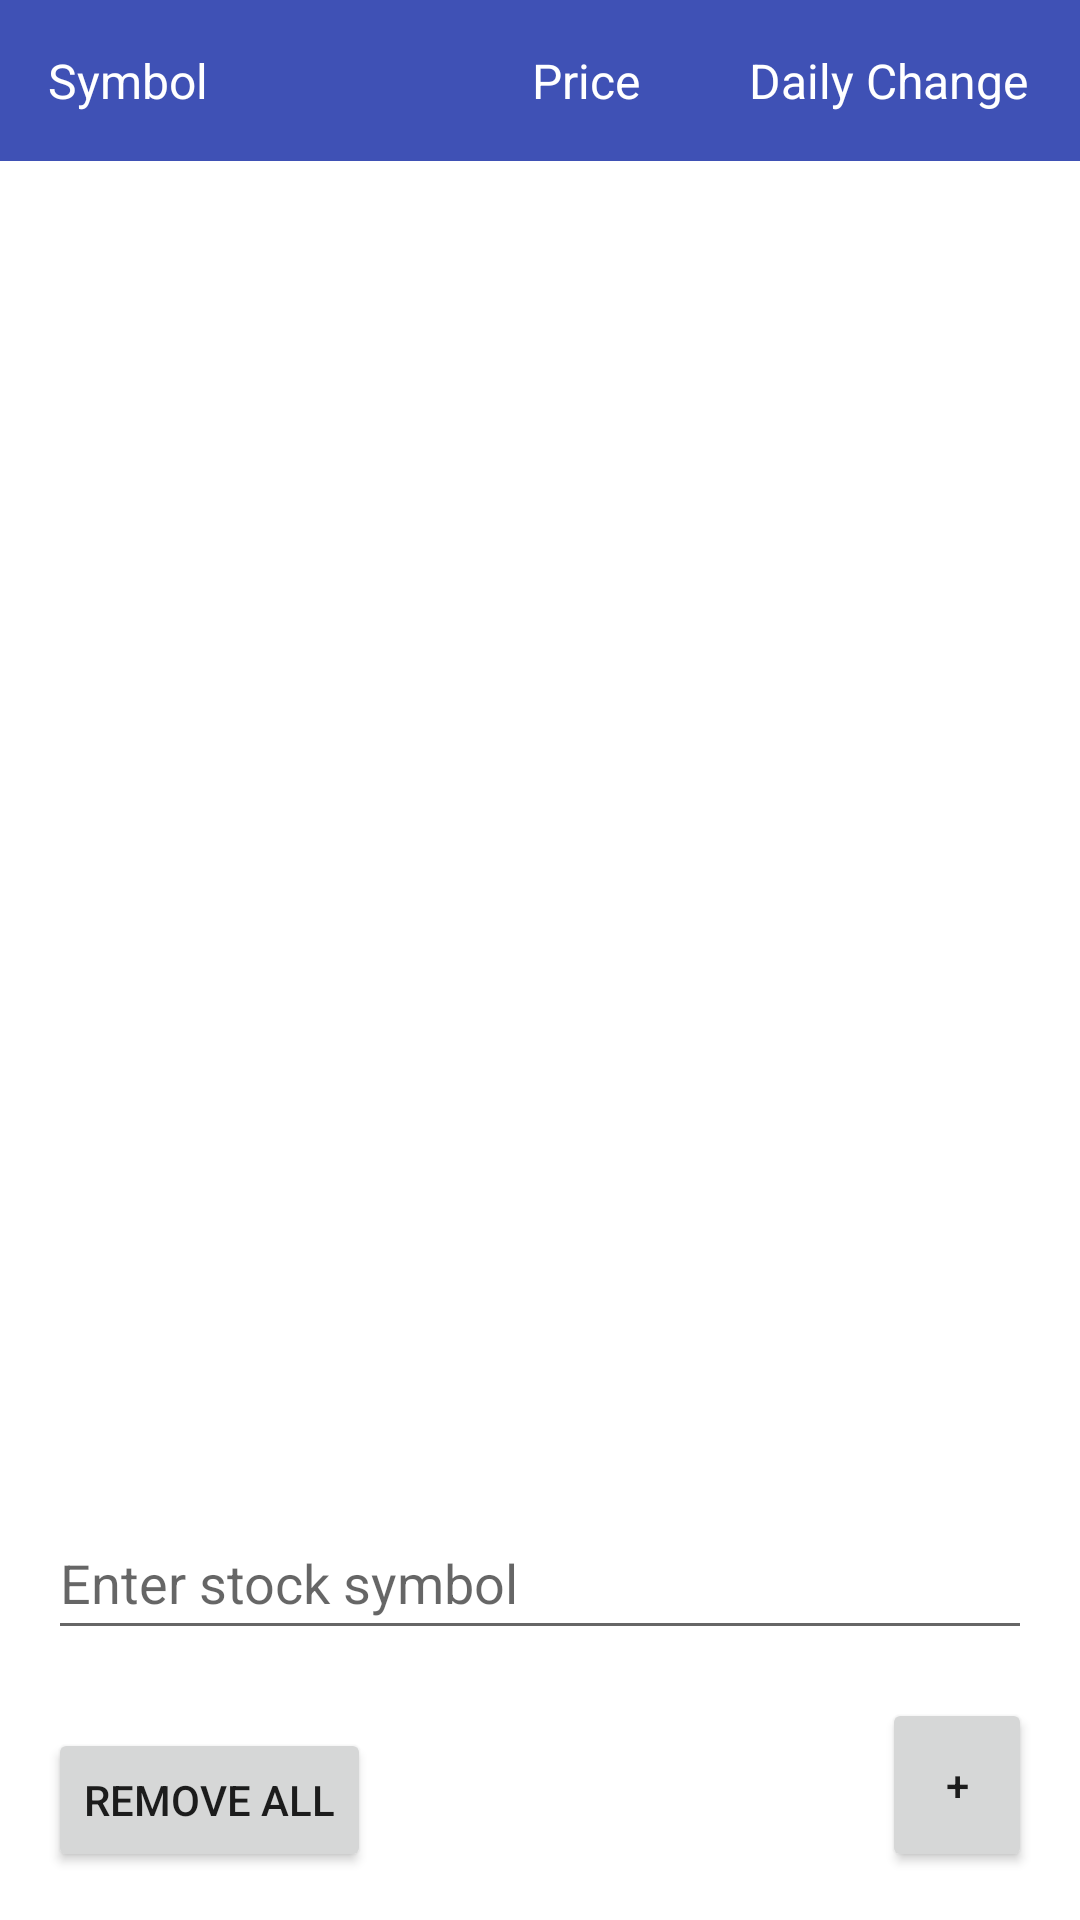

Layout XML and referenced resources for this Android screen:
<!-- AndroidManifest.xml: application theme Theme.StockData -->
<!-- res/layout/activity_main.xml -->
<androidx.constraintlayout.widget.ConstraintLayout xmlns:android="http://schemas.android.com/apk/res/android"
    xmlns:app="http://schemas.android.com/apk/res-auto"
    xmlns:tools="http://schemas.android.com/tools"
    android:layout_width="match_parent"
    android:layout_height="match_parent"
    tools:context=".activities.MainActivity">

    
    <include
        android:id="@+id/header"
        layout="@layout/header_item"
        android:layout_width="match_parent"
        android:layout_height="wrap_content"
        app:layout_constraintEnd_toEndOf="parent"
        app:layout_constraintHorizontal_bias="0.0"
        app:layout_constraintStart_toStartOf="parent"
        app:layout_constraintTop_toTopOf="parent" />

    <androidx.recyclerview.widget.RecyclerView
        android:id="@+id/stock_recycler_view"
        android:layout_width="0dp"
        android:layout_height="0dp"
        android:scrollbars="vertical"
        app:layout_constraintTop_toBottomOf="@+id/header"
        app:layout_constraintBottom_toTopOf="@+id/stockInput"
        app:layout_constraintEnd_toEndOf="parent"
        app:layout_constraintStart_toStartOf="parent" />

    

    
    <EditText
        android:id="@+id/stockInput"
        android:layout_width="0dp"
        android:layout_height="wrap_content"
        android:layout_marginStart="16dp"
        android:layout_marginEnd="16dp"
        android:layout_marginBottom="16dp"
        android:hint="Enter stock symbol"
        android:minHeight="48dp"
        app:layout_constraintBottom_toTopOf="@+id/addStock"
        app:layout_constraintEnd_toEndOf="parent"
        app:layout_constraintHorizontal_bias="0.0"
        app:layout_constraintStart_toStartOf="parent" />

    <Button
        android:id="@+id/addStock"
        android:layout_width="50dp"
        android:layout_height="58dp"
        android:layout_marginEnd="16dp"
        android:layout_marginBottom="16dp"
        android:text="+"
        app:layout_constraintBottom_toBottomOf="parent"
        app:layout_constraintEnd_toEndOf="parent" />

    
    <Button
        android:id="@+id/removeAllStocks"
        android:layout_width="wrap_content"
        android:layout_height="wrap_content"
        android:layout_marginStart="16dp"
        android:layout_marginBottom="16dp"
        android:text="Remove All"
        app:layout_constraintBottom_toBottomOf="parent"
        app:layout_constraintStart_toStartOf="parent" />

    <ProgressBar
        android:id="@+id/progressBar"
        android:layout_width="wrap_content"
        android:layout_height="wrap_content"
        android:visibility="gone"
        app:layout_constraintStart_toStartOf="parent"
        app:layout_constraintTop_toTopOf="parent" />
</androidx.constraintlayout.widget.ConstraintLayout>
<!-- res/layout/header_item.xml (included above) -->
<?xml version="1.0" encoding="utf-8"?>
<LinearLayout xmlns:android="http://schemas.android.com/apk/res/android"
    android:layout_width="match_parent"
    android:layout_height="wrap_content"
    android:background="@color/colorPrimary"
    android:orientation="horizontal"
    android:padding="16dp">

    <TextView
        android:id="@+id/symbolHeader"
        android:layout_width="93dp"
        android:layout_height="wrap_content"
        android:layout_weight="1"
        android:text="Symbol"
        android:textColor="@color/white"
        android:textSize="16sp" />

    <TextView
        android:id="@+id/priceHeader"
        android:layout_width="4dp"
        android:layout_height="wrap_content"
        android:layout_weight="1"
        android:text="Price"
        android:textColor="@color/white"
        android:textSize="16sp" />

    <TextView
        android:id="@+id/dailyChangeHeader"
        android:layout_width="26dp"
        android:layout_height="wrap_content"
        android:layout_weight="1"
        android:text="Daily Change"
        android:textColor="@color/white"
        android:textSize="16sp" />
</LinearLayout>
<!-- resources referenced by this layout -->
<resources>
  <color name="colorPrimary">#3F51B5</color>
  <color name="white">#FFFFFFFF</color>
  <style name="Theme.StockData" parent="Theme.MaterialComponents.DayNight.DarkActionBar">
          
          <item name="colorPrimary">@color/purple_500</item>
          <item name="colorPrimaryVariant">@color/purple_700</item>
          <item name="colorOnPrimary">@color/white</item>
          
          <item name="colorSecondary">@color/teal_200</item>
          <item name="colorSecondaryVariant">@color/teal_700</item>
          <item name="colorOnSecondary">@color/black</item>
          
          <item name="android:statusBarColor" tools:targetApi="l">?attr/colorPrimaryVariant</item>
          
      </style>
  <color name="purple_500">#FF6200EE</color>
  <color name="purple_700">#FF3700B3</color>
  <color name="teal_200">#FF03DAC5</color>
  <color name="teal_700">#FF018786</color>
  <color name="black">#FF000000</color>
</resources>
